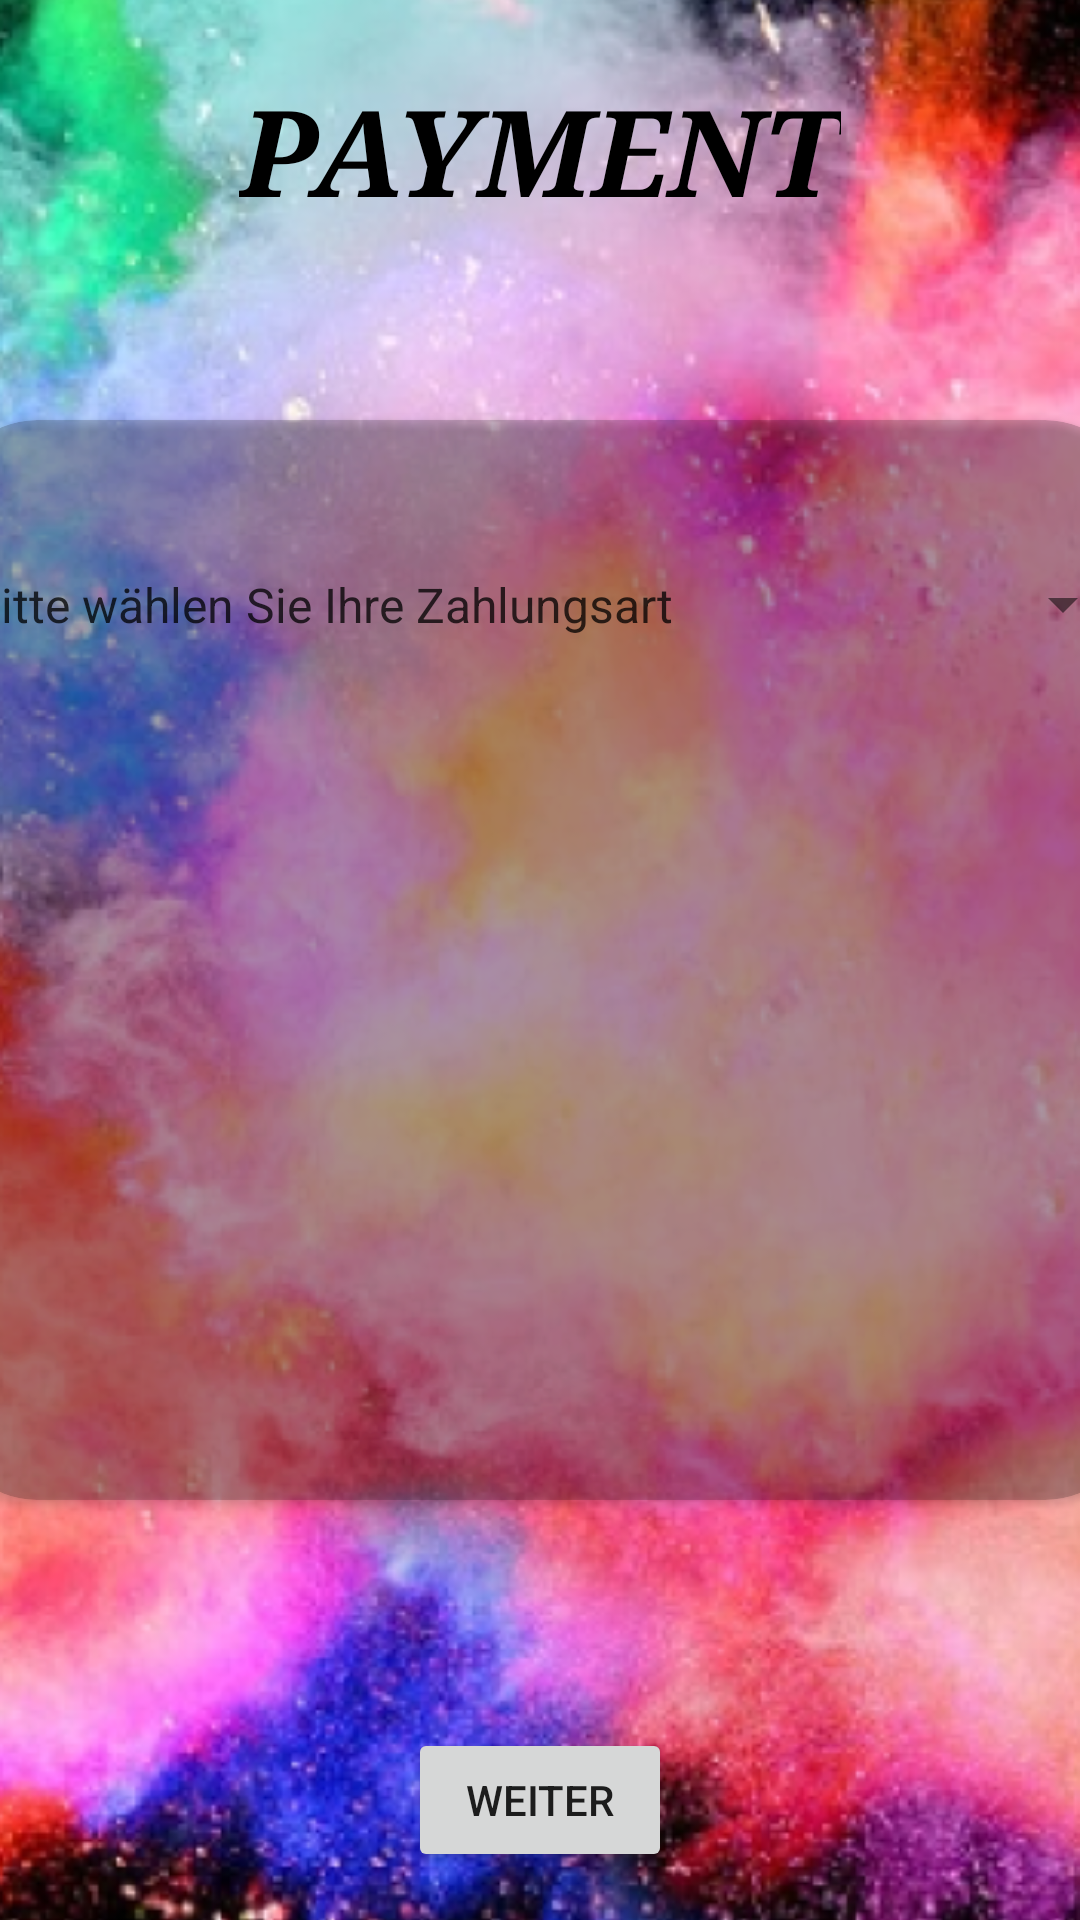

Reconstruct the res/layout file that produces this screen, plus the resources it refers to.
<!-- AndroidManifest.xml: application theme Theme.AndroidAppTemplate -->
<!-- res/layout/fragment_payment.xml -->
<?xml version="1.0" encoding="utf-8"?>
<layout xmlns:android="http://schemas.android.com/apk/res/android"
    xmlns:app="http://schemas.android.com/apk/res-auto"
    xmlns:tools="http://schemas.android.com/tools">

    <data>

    </data>

    <FrameLayout
        android:layout_width="match_parent"
        android:layout_height="match_parent"
        tools:context=".ui.PaymentFragment">

        <androidx.constraintlayout.widget.ConstraintLayout
            android:layout_width="match_parent"
            android:layout_height="match_parent">

            <ImageView
                android:id="@+id/backgroundPayment"
                android:layout_width="0dp"
                android:layout_height="0dp"
                android:scaleType="centerCrop"
                app:layout_constraintBottom_toBottomOf="parent"
                app:layout_constraintEnd_toEndOf="parent"
                app:layout_constraintHorizontal_bias="0.200"
                app:layout_constraintStart_toStartOf="parent"
                app:layout_constraintTop_toTopOf="parent"
                app:layout_constraintVertical_bias="0.250"
                app:srcCompat="@drawable/onboarding_welcome" />

            <androidx.cardview.widget.CardView
                android:id="@+id/cardViewPayment"
                android:layout_width="396dp"
                android:layout_height="360dp"
                android:layout_marginStart="8dp"
                android:layout_marginTop="8dp"
                android:layout_marginEnd="8dp"
                android:layout_marginBottom="8dp"
                android:alpha="0.9"
                android:backgroundTint="#70000000"
                app:cardBackgroundColor="#70000000"
                app:cardCornerRadius="30dp"
                app:layout_constraintBottom_toBottomOf="parent"
                app:layout_constraintEnd_toEndOf="parent"
                app:layout_constraintHorizontal_bias="0.50"
                app:layout_constraintStart_toStartOf="parent"
                app:layout_constraintTop_toTopOf="@+id/backgroundPayment"
                app:layout_constraintVertical_bias="0.50"
                tools:alpha="1">

                <Spinner
                    android:id="@+id/spinner_Payment"
                    android:layout_width="match_parent"
                    android:layout_height="123dp"
                    android:entries="@array/Payment"
                    android:spinnerMode="dropdown"
                    tools:ignore="SpeakableTextPresentCheck,SpeakableTextPresentCheck" />
            </androidx.cardview.widget.CardView>

            <Button
                android:id="@+id/button_weiter_payment"
                android:layout_width="wrap_content"
                android:layout_height="wrap_content"
                android:layout_marginBottom="16dp"
                android:text="Weiter"
                app:cornerRadius="30dp"
                app:layout_constraintBottom_toBottomOf="parent"
                app:layout_constraintEnd_toEndOf="parent"
                app:layout_constraintHorizontal_bias="0.500"
                app:layout_constraintStart_toStartOf="parent" />

            <TextView
                android:id="@+id/textView"
                android:layout_width="wrap_content"
                android:layout_height="wrap_content"
                android:fontFamily="serif"
                android:text="PAYMENT"
                android:textColor="@color/black"
                android:textSize="40sp"
                android:textStyle="normal|bold|italic"
                app:layout_constraintBottom_toTopOf="@+id/cardViewPayment"
                app:layout_constraintEnd_toEndOf="parent"
                app:layout_constraintStart_toStartOf="parent"
                app:layout_constraintTop_toTopOf="parent"
                app:layout_constraintVertical_bias="0.27" />

        </androidx.constraintlayout.widget.ConstraintLayout>
    </FrameLayout>
</layout>
<!-- resources referenced by this layout -->
<resources>
  <string-array name="Payment">
              <item>Bitte wählen Sie Ihre Zahlungsart</item>
              <item>Bezahlung bei Abholung</item>
              <item>Bezahlung bei Lieferung</item>
              <item>Vorkasse</item>
              <item>BTC</item>
              <item>PayPal</item>
              <item>Rechnung</item>
              <item>Sepa</item>
  
          </string-array>
  <color name="black">#FF000000</color>
  <!-- drawable onboarding_welcome: png bitmap (drawable, 516388 bytes) -->
  <style name="Theme.AndroidAppTemplate" parent="Theme.MaterialComponents.DayNight.DarkActionBar">
          
          <item name="colorPrimary">#030303</item>
          <item name="colorPrimaryVariant">@color/black</item>
          <item name="colorOnPrimary">@color/white</item>
          
          <item name="colorSecondary">@color/teal_200</item>
          <item name="colorSecondaryVariant">@color/teal_700</item>
          <item name="colorOnSecondary">@color/black</item>
          
          <item name="android:statusBarColor" tools:targetApi="l">?attr/color</item>
          
      </style>
  <color name="white">#FFFFFFFF</color>
  <color name="teal_200">#FF03DAC5</color>
  <color name="teal_700">#FF018786</color>
</resources>
